Dataset: Children Dataset (GitHub, KaiserTrelles/Cardiac-Decision-Support-System-IoMT-AI-DDS). Classes: AFIB, AVNRT, AVRT, atrial paced, normal, PJC, preexcitated PAC, ventricular paced.

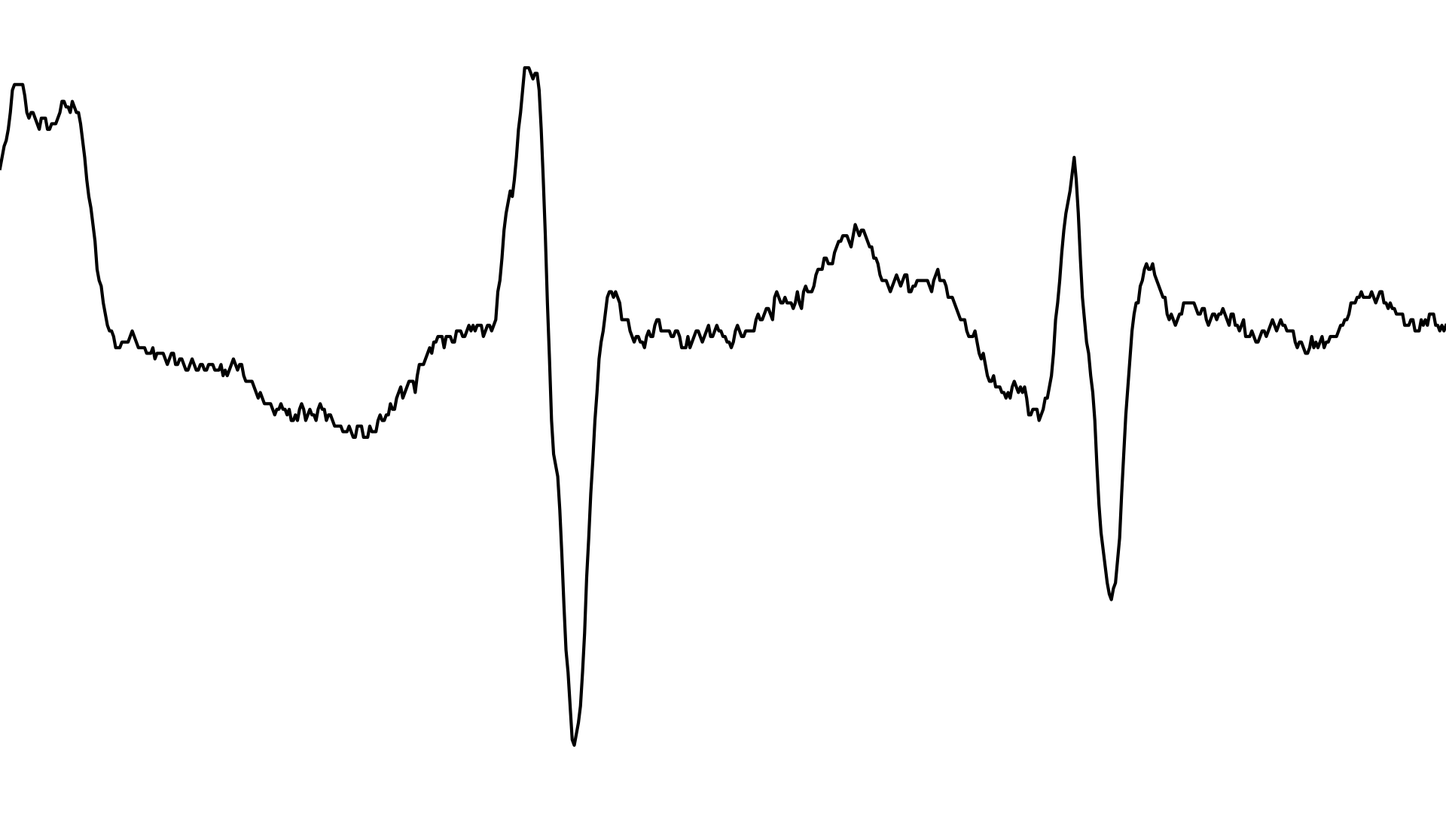
Label: AVRT

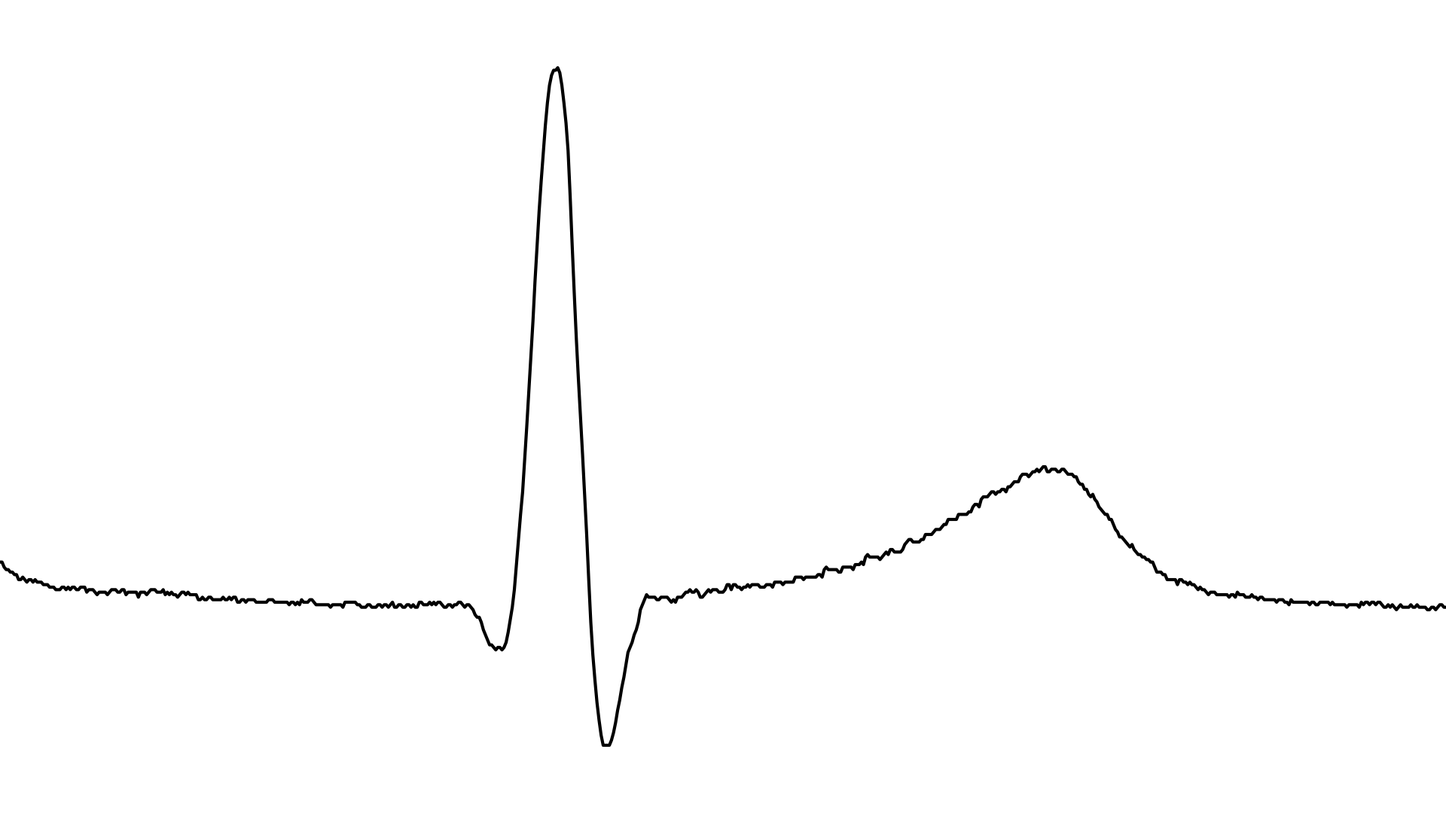
Label: PJC

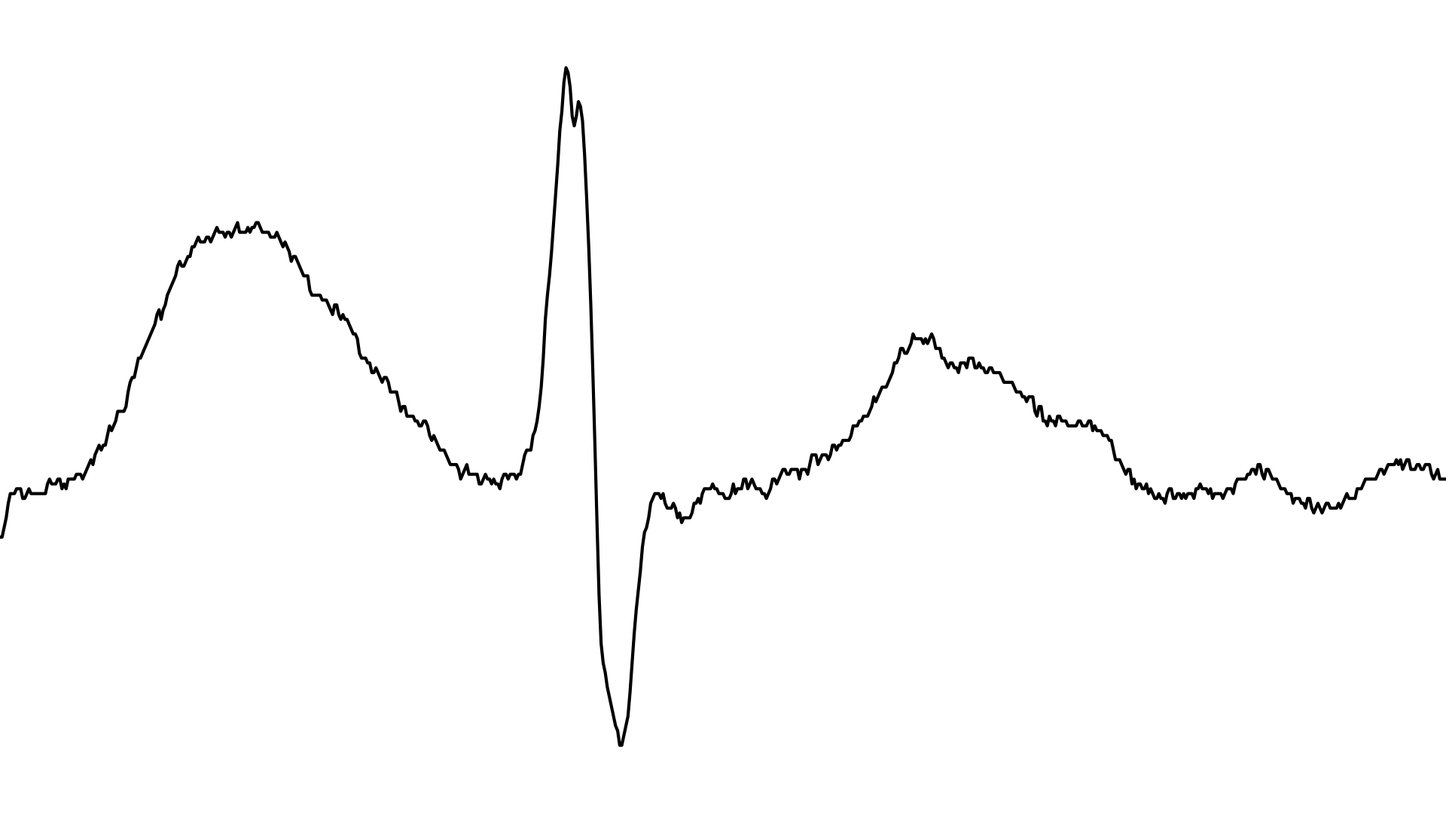
Label: AFIB

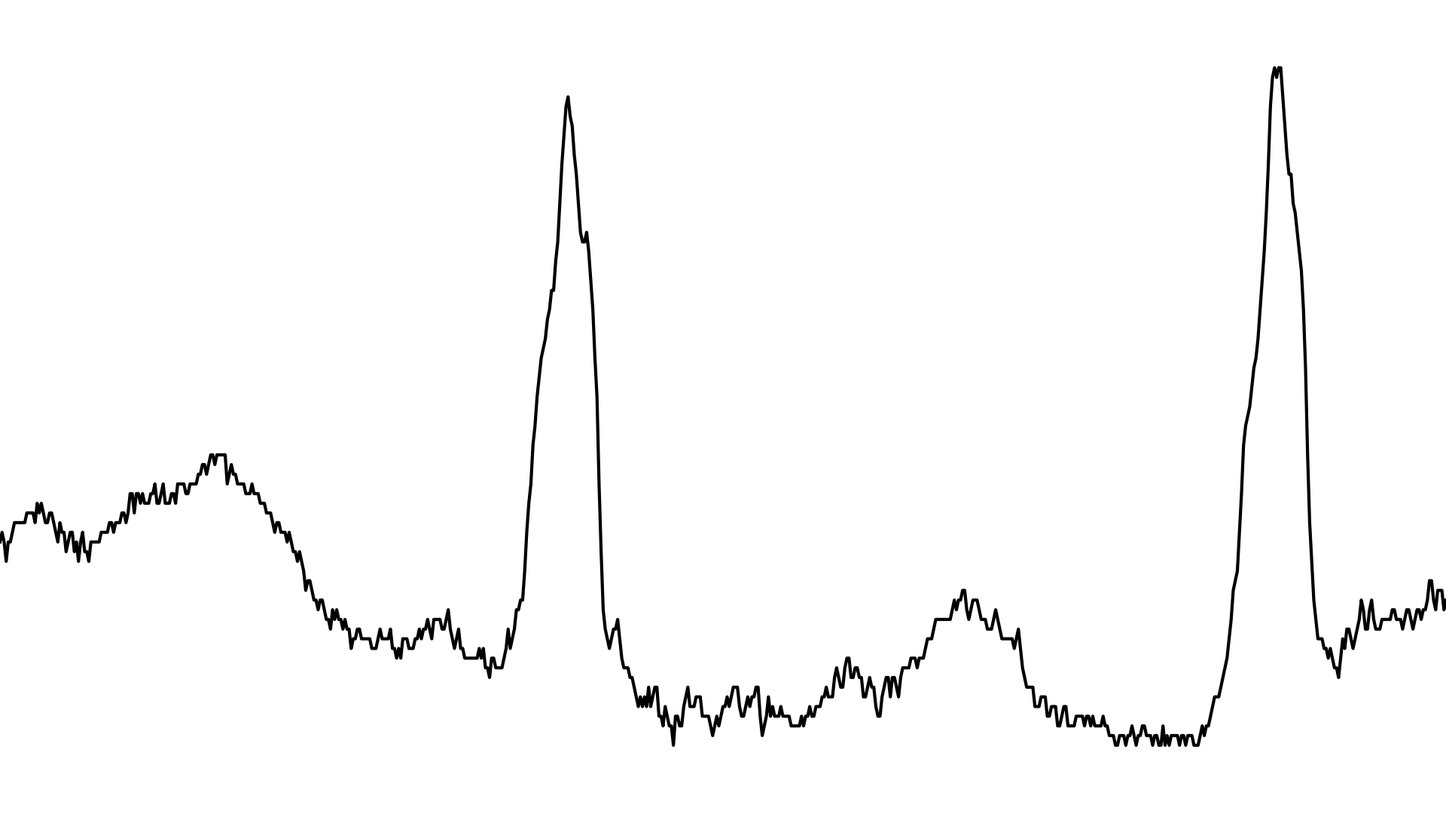
Label: AVNRT

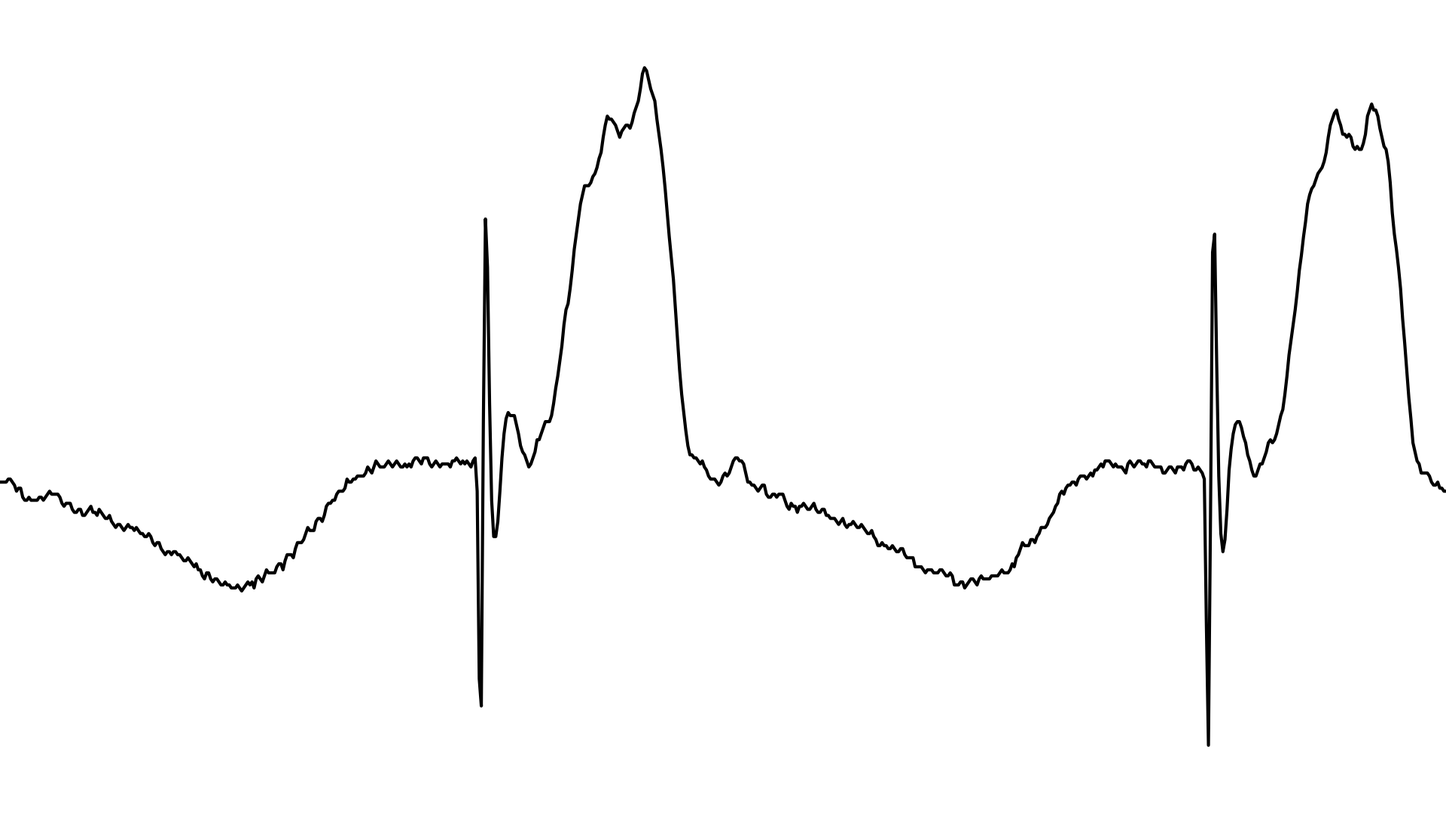
Label: ventricular paced

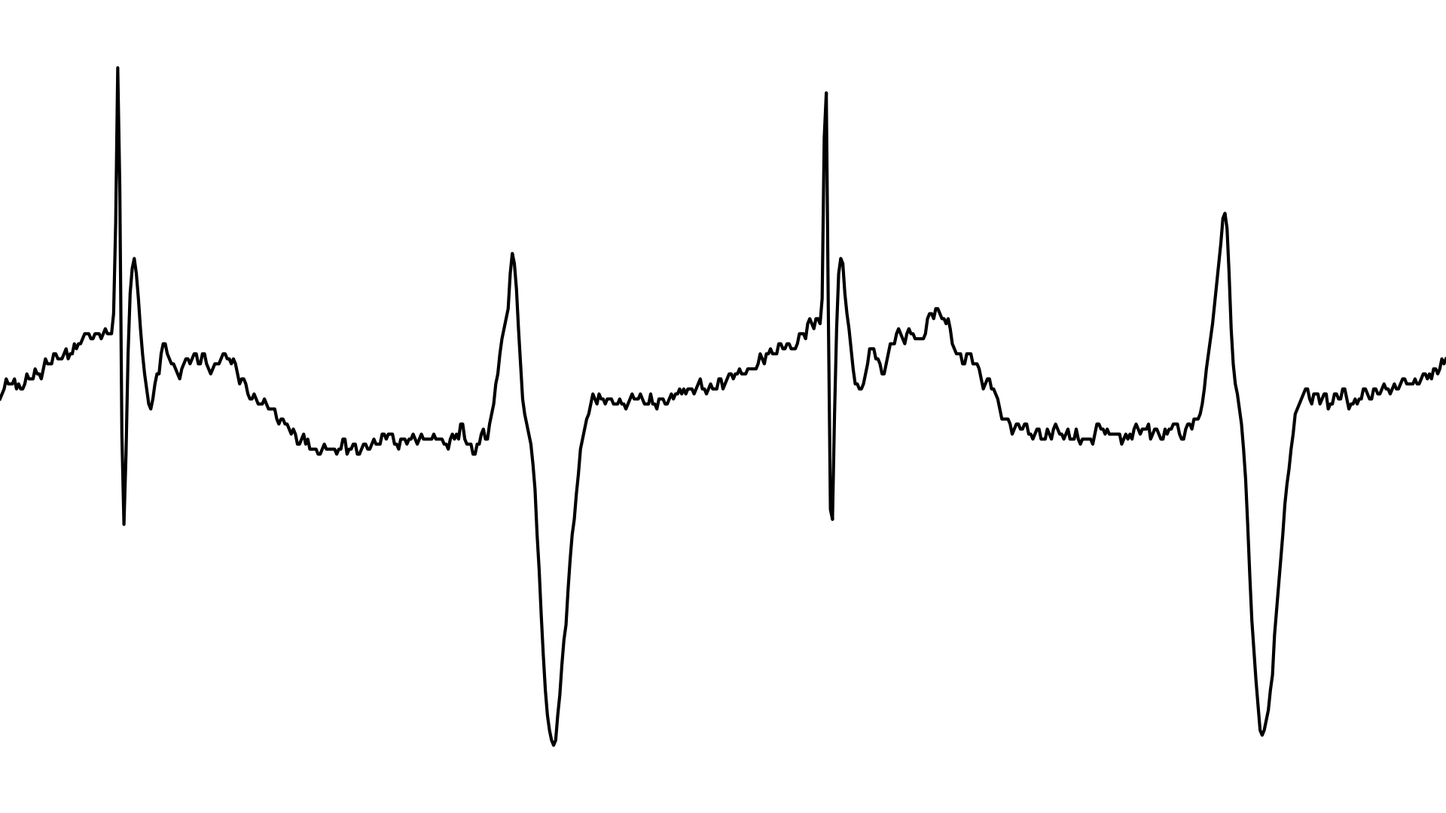
Label: atrial paced
